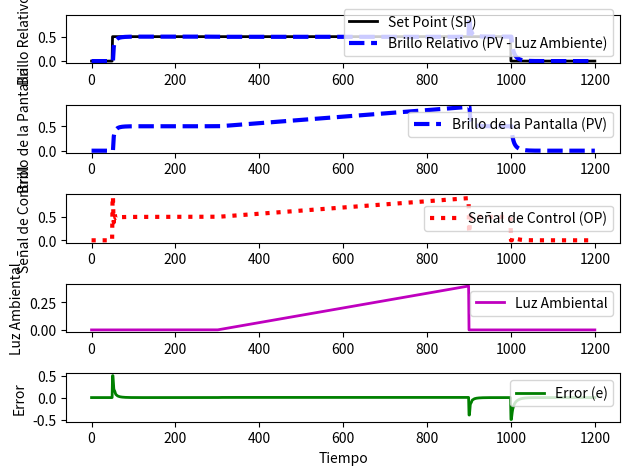
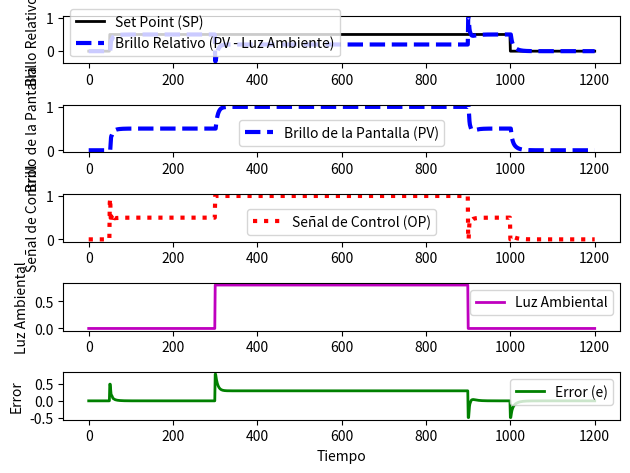
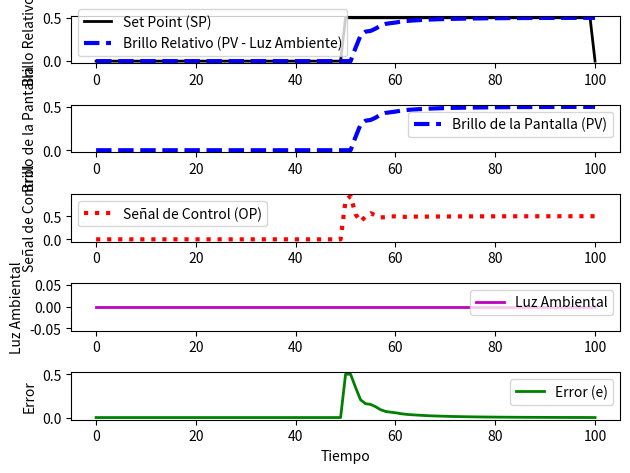

Write the Python code that produced these figures, in order.
import numpy as np
import matplotlib.pyplot as plt
from scipy.integrate import odeint

# Número de pasos de simulación
ns = 1200
# Puntos de tiempo
t = np.linspace(0, ns, ns+1)

class model(object):
    # Modelo de la pantalla
    Kp = 1.0      # Ganancia del proceso
    taup = 5.0    # Constante de tiempo del proceso
    thetap = 0.5  # Retardo del proceso

class pid(object):
    # Tuning PID
    Kc = 20.0      # Ganancia proporcional
    tauI = 5.0   # Tiempo integral
    tauD = 0.1    # Tiempo derivativo
    sp = []       # Set Point (punto de ajuste)

# Definir el Set Point
sp = np.zeros(ns+1)
sp[50:1000] = 0.5  # Objetivo de brillo relativo del 50% en una escala de 0 a 1
sp[1000:] = 0
pid.sp = sp

# Perturbación de luz ambiental
ambient_light = np.zeros(ns+1)
ambient_light[300:900] = 0.4
                            #np.linspace(0, 0.4, 600)   # Un rayo de luz aumenta el brillo percibido (Caso de Rampa)

def process(L, t, u, Kp, taup):
    # Modelo del proceso para el control del brillo de la pantalla
    # L = brillo actual de la pantalla
    # t = tiempo
    # u = señal de control
    # Kp = ganancia del proceso
    # taup = constante de tiempo del proceso

    # Ecuación diferencial del proceso
    dLdt = -L/taup + Kp/taup * u
    return dLdt

def calc_response(t, xm, xc):
    # Extracción de parámetros del modelo y del PID
    Kp = xm.Kp
    taup = xm.taup
    thetap = xm.thetap
    ns = len(t)-1
    Kc = xc.Kc
    tauI = xc.tauI
    tauD = xc.tauD
    sp = xc.sp
    delta_t = t[1] - t[0]

    # Almacenamiento para valores de salida y error
    op = np.zeros(ns+1)  # Señal de control
    pv = np.zeros(ns+1)  # Variable del proceso (brillo de la pantalla)
    e = np.zeros(ns+1)   # Error
    ie = np.zeros(ns+1)  # Integral del error
    dpv = np.zeros(ns+1) # Derivada de la variable del proceso
    P = np.zeros(ns+1)   # Componente proporcional
    I = np.zeros(ns+1)   # Componente integral
    D = np.zeros(ns+1)   # Componente derivativa


    op_hi = 1.0  # Límite superior de la señal de control
    op_lo = 0.0  # Límite inferior de la señal de control
    ndelay = int(np.ceil(thetap / delta_t))  # Número de pasos de retardo

    for i in range(0, ns):
        e[i] = sp[i] - (pv[i] - ambient_light[i])  # Error basado en el brillo relativo
        if i >= 1:
            dpv[i] = (pv[i] - pv[i-1]) / delta_t  # Derivada de la variable del proceso
            ie[i] = ie[i-1] + e[i] * delta_t      # Integral del error
        P[i] = Kc * e[i]        # Componente proporcional
        I[i] = Kc / tauI * ie[i]# Componente integral
        D[i] = -Kc * tauD * dpv[i]  # Componente derivativa
        op[i] = op[0] + P[i] + I[i] + D[i] # Señal de control en modo automático
        if op[i] > op_hi:
            op[i] = op_hi
            ie[i] -= e[i] * delta_t # Anti-reset windup
        if op[i] < op_lo:
            op[i] = op_lo
            ie[i] -= e[i] * delta_t # Anti-reset windup
        iop = max(0, i - ndelay)
        y = odeint(process, pv[i], [0, delta_t], args=(op[iop], Kp, taup))
        pv[i+1] = y[-1]
    op[ns] = op[ns-1]
    ie[ns] = ie[ns-1]
    P[ns] = P[ns-1]
    I[ns] = I[ns-1]
    D[ns] = D[ns-1]
    return (pv, op, e)  # Retornar brillo de la pantalla, señal de control y error

def plot_response(n, t, pv, op, sp, e):
    plt.figure(n)

    # Gráfico del Set Point y la Variable del Proceso
    plt.subplot(5, 1, 1)
    
    plt.plot(t, sp, 'k-', linewidth=2, label='Set Point (SP)')
    plt.plot(t, pv - ambient_light, 'b--', linewidth=3, label='Brillo Relativo (PV - Luz Ambiente)')
    plt.legend(loc='best')
    plt.ylabel('Brillo Relativo')

    # Gráfico del Brillo de la Pantalla
    plt.subplot(5, 1, 2)
    plt.plot(t, pv, 'b--', linewidth=3, label='Brillo de la Pantalla (PV)')
    plt.legend(loc='best')
    plt.ylabel('Brillo de la Pantalla')

    # Gráfico de la Señal de Control
    plt.subplot(5, 1, 3)
    plt.plot(t, op, 'r:', linewidth=3, label='Señal de Control (OP)')
    plt.legend(loc='best')
    plt.ylabel('Señal de Control')

    # Gráfico de la Luz Ambiental
    plt.subplot(5, 1, 4)
    plt.plot(t, ambient_light, 'm-', linewidth=2, label='Luz Ambiental')
    plt.legend(loc='best')
    plt.ylabel('Luz Ambiental')

    # Gráfico del Error
    plt.subplot(5, 1, 5)
    plt.plot(t, e, 'g-', linewidth=2, label='Error (e)')
    plt.legend(loc='best')
    plt.ylabel('Error')
    plt.xlabel('Tiempo')

    plt.tight_layout()


# Simulación en modo PID
pid.Kc = 1.5
pid.tauI = 8.0
pid.tauD = 1.0

ambient_light = np.zeros(ns+1)
ambient_light[300:900] = np.linspace(0, 0.4, 600)   # Un rayo de luz aumenta el brillo percibido (Caso de Rampa)

(pv, op, e) = calc_response(t, model, pid)
plot_response("Rampa", t, pv, op, sp, e)

ambient_light = np.zeros(ns+1)
ambient_light[300:900] = 0.8  #Dada para falla.

(pv, op, e) = calc_response(t, model, pid)
plot_response("Falla", t, pv, op, sp, e)

# Número de pasos de simulación
ns = 100
# Puntos de tiempo
t = np.linspace(0, ns, ns+1)

# Definir el Set Point
sp = np.zeros(ns+1)
sp[50:100] = 0.5  # Objetivo de brillo relativo del 50% en una escala de 0 a 1
pid.sp = sp
# Perturbación de luz ambiental
ambient_light = np.zeros(ns+1)

(pv, op, e) = calc_response(t, model, pid)
plot_response("Estado Transitorio", t, pv, op, sp, e)

plt.show()
